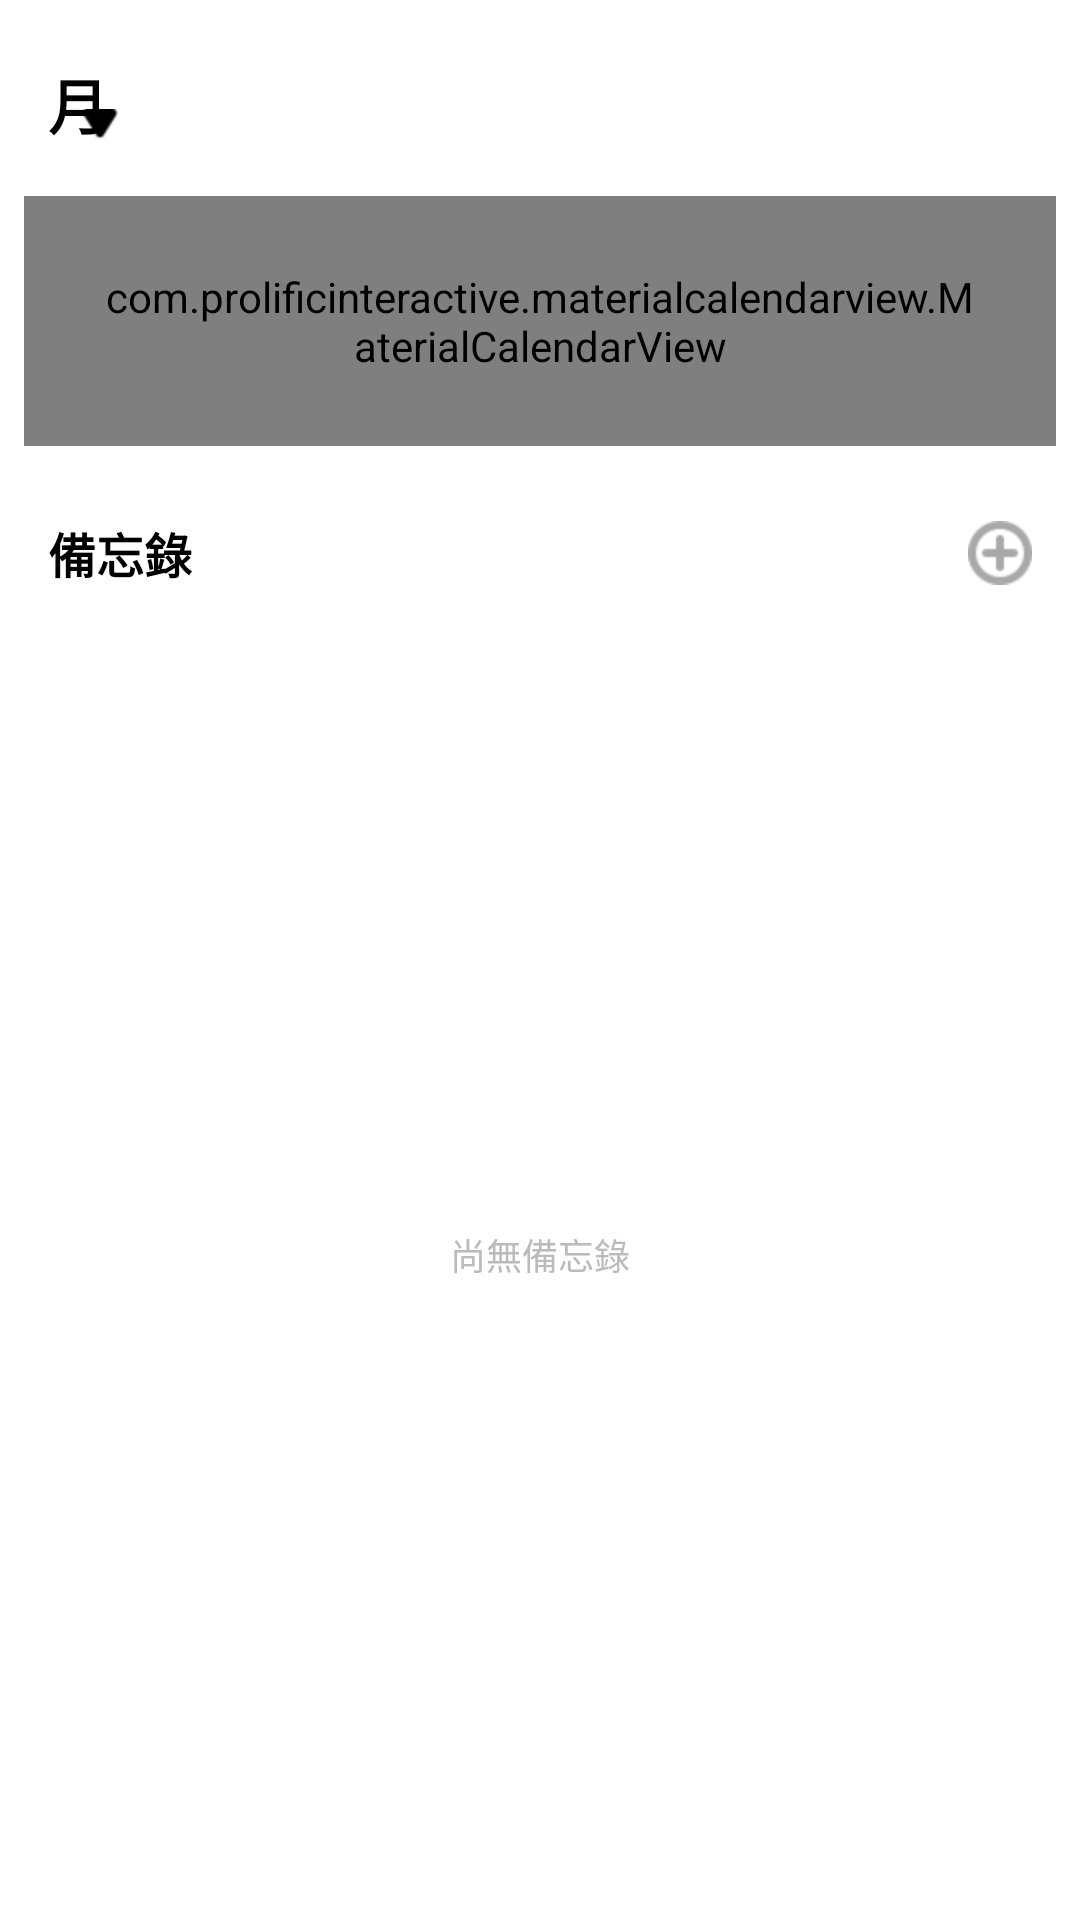

Produce the Android XML layout that renders to this screen, including the resource entries it uses.
<!-- AndroidManifest.xml: application theme Theme.MyBase -->
<!-- res/layout/activity_calendar.xml -->
<?xml version="1.0" encoding="utf-8"?>
<androidx.core.widget.NestedScrollView xmlns:android="http://schemas.android.com/apk/res/android"
    xmlns:app="http://schemas.android.com/apk/res-auto"
    xmlns:tools="http://schemas.android.com/tools"
    android:layout_width="match_parent"
    android:layout_height="match_parent"
    android:fillViewport="true">

    <androidx.constraintlayout.widget.ConstraintLayout
        android:layout_width="match_parent"
        android:layout_height="wrap_content">

        <androidx.constraintlayout.widget.ConstraintLayout
            android:id="@+id/cl_month_year"
            android:layout_width="wrap_content"
            android:layout_height="wrap_content"
            android:layout_marginStart="16dp"
            android:paddingTop="20dp"
            android:paddingBottom="16dp"
            app:layout_constraintStart_toStartOf="parent"
            app:layout_constraintTop_toTopOf="parent">

            <TextView
                android:id="@+id/tv_month"
                android:layout_width="wrap_content"
                android:layout_height="wrap_content"
                android:textSize="20sp"
                android:textStyle="bold"
                app:layout_constraintStart_toStartOf="parent"
                app:layout_constraintTop_toTopOf="parent" />

            <TextView
                android:id="@+id/tv_month_title"
                android:layout_width="wrap_content"
                android:layout_height="wrap_content"
                android:textSize="20sp"
                android:textStyle="bold"
                android:text="@string/calendar_month"
                app:layout_constraintStart_toEndOf="@id/tv_month"
                app:layout_constraintTop_toTopOf="parent" />

            <TextView
                android:id="@+id/tv_year"
                android:layout_width="wrap_content"
                android:layout_height="wrap_content"
                android:layout_marginStart="4dp"
                android:textSize="12sp"
                app:layout_constraintStart_toEndOf="@id/tv_month_title"
                app:layout_constraintTop_toTopOf="@id/tv_month_title" />

            <ImageView
                android:layout_width="wrap_content"
                android:layout_height="wrap_content"
                android:src="@mipmap/ic_calendar_down"
                app:layout_constraintEnd_toEndOf="@id/tv_year"
                app:layout_constraintTop_toBottomOf="@id/tv_year" />

        </androidx.constraintlayout.widget.ConstraintLayout>

        <com.prolificinteractive.materialcalendarview.MaterialCalendarView
            android:id="@+id/mcv"
            android:layout_width="match_parent"
            android:layout_height="wrap_content"
            android:layout_marginHorizontal="8dp"
            android:background="@drawable/background_shadow_frame"
            android:padding="24dp"
            app:layout_constraintTop_toBottomOf="@id/cl_month_year"
            app:mcv_showOtherDates="all"
            app:mcv_tileHeight="36dp"
            app:mcv_selectionColor="@color/white"
            app:mcv_weekDayTextAppearance="@style/MyCalendar" />


        <TextView
            android:id="@+id/tv_title_note"
            android:layout_width="wrap_content"
            android:layout_height="wrap_content"
            android:layout_marginStart="16dp"
            android:layout_marginTop="24dp"
            android:text="@string/calendar_title_note"
            android:textSize="16sp"
            android:textStyle="bold"
            app:layout_constraintStart_toStartOf="parent"
            app:layout_constraintTop_toBottomOf="@id/mcv" />

        <androidx.recyclerview.widget.RecyclerView
            android:id="@+id/rv_note"
            android:layout_width="match_parent"
            android:layout_height="0dp"
            android:paddingVertical="20dp"
            app:layoutManager="androidx.recyclerview.widget.LinearLayoutManager"
            app:layout_constraintBottom_toBottomOf="parent"
            app:layout_constraintTop_toBottomOf="@id/tv_title_note"
            tools:itemCount="3"
            tools:listitem="@layout/item_calendar_note" />

        <ImageView
            android:id="@+id/iv_note_add"
            android:layout_width="wrap_content"
            android:layout_height="wrap_content"
            android:padding="16dp"
            android:src="@mipmap/ic_add"
            app:layout_constraintBottom_toBottomOf="@id/tv_title_note"
            app:layout_constraintEnd_toEndOf="parent"
            app:layout_constraintTop_toTopOf="@id/tv_title_note" />

        <TextView
            android:id="@+id/tv_empty"
            android:layout_width="wrap_content"
            android:layout_height="wrap_content"
            android:text="@string/calendar_title_note_empty"
            android:textColor="@color/color_light_gray"
            android:textSize="12sp"
            app:layout_constraintBottom_toBottomOf="parent"
            app:layout_constraintEnd_toEndOf="parent"
            app:layout_constraintStart_toStartOf="parent"
            app:layout_constraintTop_toBottomOf="@id/tv_title_note" />

    </androidx.constraintlayout.widget.ConstraintLayout>

</androidx.core.widget.NestedScrollView>
<!-- res/layout/item_calendar_note.xml (included above) -->
<?xml version="1.0" encoding="utf-8"?>
<androidx.constraintlayout.widget.ConstraintLayout xmlns:android="http://schemas.android.com/apk/res/android"
    xmlns:app="http://schemas.android.com/apk/res-auto"
    android:layout_width="match_parent"
    android:layout_height="wrap_content">

    <androidx.constraintlayout.widget.ConstraintLayout
        android:id="@+id/cl_content"
        android:layout_width="match_parent"
        android:layout_height="wrap_content"
        android:layout_marginHorizontal="8dp"
        android:background="@drawable/background_shadow_frame"
        app:layout_constraintTop_toTopOf="parent"
        app:layout_constraintBottom_toBottomOf="parent">

        <androidx.constraintlayout.widget.ConstraintLayout
            android:layout_width="match_parent"
            android:layout_height="wrap_content"
            android:paddingHorizontal="12dp"
            android:paddingVertical="8dp"
            app:layout_constraintBottom_toBottomOf="parent"
            app:layout_constraintTop_toTopOf="parent">

            <TextView
                android:id="@+id/tv_title"
                android:layout_width="match_parent"
                android:layout_height="0dp"
                android:ellipsize="end"
                android:maxLength="16"
                android:maxLines="1"
                app:layout_constraintTop_toTopOf="parent" />

            <TextView
                android:id="@+id/tv_date"
                android:layout_width="wrap_content"
                android:layout_height="wrap_content"
                android:layout_marginTop="12dp"
                android:textColor="@color/color_light_gray"
                android:textSize="12sp"
                app:layout_constraintStart_toStartOf="parent"
                app:layout_constraintTop_toBottomOf="@id/tv_title" />

            <TextView
                android:id="@+id/tv_bar"
                android:layout_width="1dp"
                android:layout_height="0dp"
                android:layout_marginStart="8dp"
                android:background="@color/color_light_gray"
                app:layout_constraintBottom_toBottomOf="@id/tv_date"
                app:layout_constraintStart_toEndOf="@id/tv_date"
                app:layout_constraintTop_toTopOf="@id/tv_date" />

            <TextView
                android:id="@+id/tv_content"
                android:layout_width="0dp"
                android:layout_height="wrap_content"
                android:layout_marginStart="8dp"
                android:ellipsize="end"
                android:maxLines="1"
                android:textColor="@color/color_light_gray"
                android:textSize="12sp"
                app:layout_constraintEnd_toEndOf="parent"
                app:layout_constraintStart_toEndOf="@id/tv_bar"
                app:layout_constraintTop_toTopOf="@id/tv_date" />

        </androidx.constraintlayout.widget.ConstraintLayout>

    </androidx.constraintlayout.widget.ConstraintLayout>

    <TextView
        android:id="@+id/tv_delete"
        android:layout_width="wrap_content"
        android:layout_height="0dp"
        android:gravity="center"
        android:paddingStart="10dp"
        android:paddingEnd="20dp"
        android:text="@string/calendar_delete"
        android:textColor="@color/red"
        app:layout_constraintBottom_toBottomOf="parent"
        app:layout_constraintStart_toEndOf="parent"
        app:layout_constraintTop_toTopOf="parent" />

</androidx.constraintlayout.widget.ConstraintLayout>
<!-- resources referenced by this layout -->
<resources>
  <color name="color_light_gray">#BBBBBB</color>
  <color name="white">#FFFFFFFF</color>
  <string name="calendar_delete">刪除</string>
  <string name="calendar_month">月</string>
  <string name="calendar_title_note">備忘錄</string>
  <string name="calendar_title_note_empty">尚無備忘錄</string>
  <style name="MyCalendar">
          <item name="android:textSize">14sp</item>
          <item name="android:textStyle">bold</item>
      </style>
  <style name="Theme.MyBase" parent="Base.Theme.MyBase" />
  <style name="Base.Theme.MyBase" parent="Theme.MaterialComponents.Light.NoActionBar">
          
          
          <item name="windowActionBar">false</item>
          <item name="windowNoTitle">true</item>
          <item name="colorOnPrimary">@color/color_light_blue</item>
          <item name="colorPrimary">@color/color_light_blue</item>
          <item name="colorAccent">@color/color_light_blue</item>
          <item name="editTextStyle">@style/MyAppTheme.Edittext</item>
          <item name="android:textColor">@color/black</item>
          <item name="buttonStyle">@style/MyAppTheme.BaseButton</item>
      </style>
  <color name="color_light_blue">#20BAC5</color>
  <style name="MyAppTheme.Edittext" parent="@style/Widget.AppCompat.EditText">
          <item name="android:textColorHint">@color/color_edittext_hint</item>
          <item name="android:background">@drawable/background_edittext</item>
          <item name="android:textColor">@color/black</item>
          <item name="android:textSize">14sp</item>
          <item name="android:paddingStart">16dp</item>
          <item name="android:paddingTop">16dp</item>
          <item name="android:paddingEnd">16dp</item>
          <item name="android:paddingBottom">16dp</item>
          <item name="android:drawablePadding">12dp</item>
          <item name="android:textCursorDrawable">@drawable/shape_edittext_cursor</item>
      </style>
  <color name="black">#FF000000</color>
  <style name="MyAppTheme.BaseButton" parent="@style/Widget.AppCompat.Button">
          <item name="android:background">@drawable/selector_button</item>
          <item name="android:textColor">@color/white</item>
          <item name="android:textSize">16sp</item>
          <item name="android:textStyle">bold</item>
          <item name="android:textAllCaps">false</item>
          <item name="android:paddingTop">16dp</item>
          <item name="android:paddingBottom">16dp</item>
          <item name="android:focusable">true</item>
          <item name="android:clickable">true</item>
          <item name="android:gravity">center</item>
      </style>
  <!-- drawable background_edittext (drawable) -->
  <?xml version="1.0" encoding="utf-8"?>
  <shape xmlns:android="http://schemas.android.com/apk/res/android"
      android:shape="rectangle">
  
      <corners
          android:radius="8dp" />
  
      <solid
          android:color="#FEF9F9"/>
  </shape>
  <!-- drawable shape_edittext_cursor (drawable) -->
  <?xml version="1.0" encoding="utf-8"?>
  <shape xmlns:android="http://schemas.android.com/apk/res/android"
      android:shape="rectangle">
      <size android:width="2dp" />
      <solid android:color="@color/color_light_gray" />
  </shape>
  <!-- drawable selector_button (drawable) -->
  <?xml version="1.0" encoding="utf-8"?>
  <selector xmlns:android="http://schemas.android.com/apk/res/android">
      <item android:drawable="@drawable/button_enable" android:state_enabled="true" />
      <item android:drawable="@drawable/button_disable" android:state_enabled="false" />
      
      <item android:drawable="@drawable/button_enable" />
  
  </selector>
</resources>
